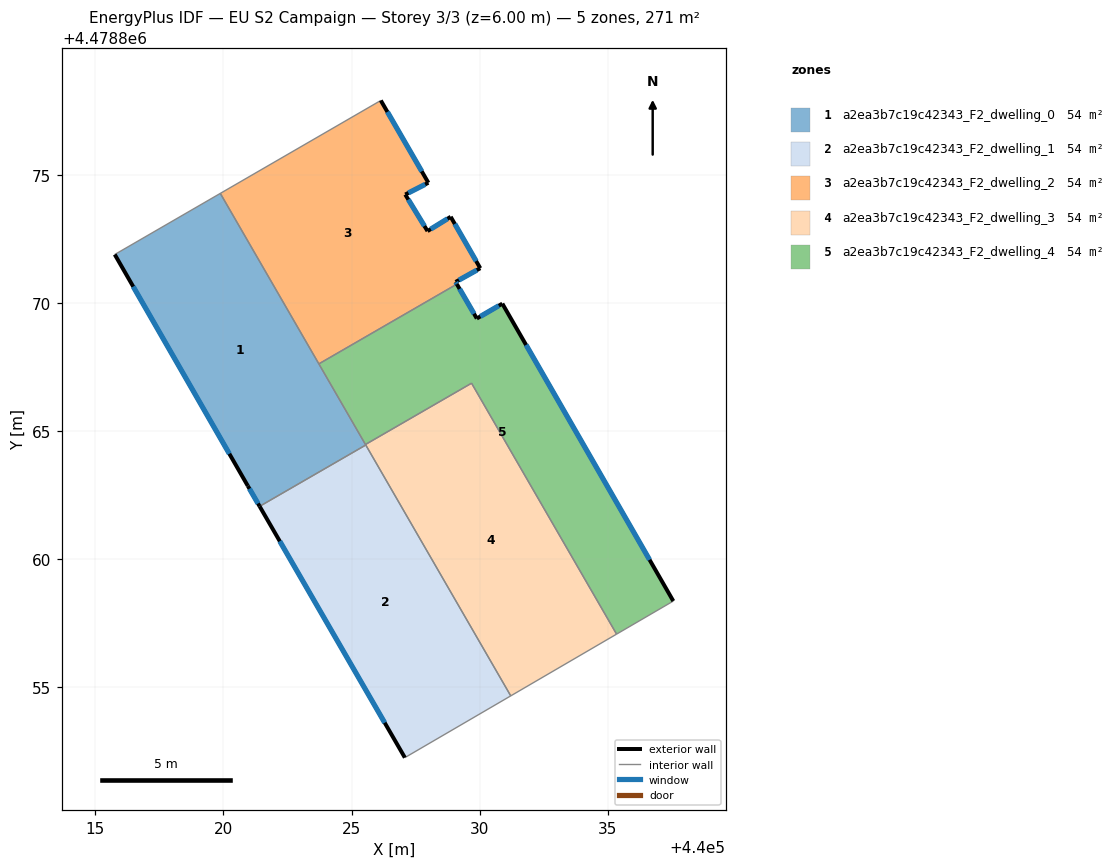
=== STOREY PLAN SPEC (per zone: floor XY polygon, exterior-wall plan segments, windows/doors) ===
zone 1: a2ea3b7c19c42343_F2_dwelling_0  (54.1 m²)
  floor: (440025.55, 4478864.45) (440019.88, 4478874.27) (440015.76, 4478871.89) (440020.95, 4478862.85) (440021.41, 4478862.06)
  exterior wall: (440021.41, 4478862.06) – (440020.95, 4478862.85)  [0.9 m]
    window: (440021.35, 4478862.17) – (440021.01, 4478862.74)  [1.4 m²]
  exterior wall: (440020.95, 4478862.85) – (440015.76, 4478871.89)  [10.4 m]
    window: (440020.23, 4478864.11) – (440016.48, 4478870.63)  [16.3 m²]
  interior walls: 5
zone 2: a2ea3b7c19c42343_F2_dwelling_1  (54.2 m²)
  floor: (440031.21, 4478854.66) (440025.55, 4478864.45) (440021.41, 4478862.06) (440027.08, 4478852.25)
  exterior wall: (440027.08, 4478852.25) – (440021.41, 4478862.06)  [11.3 m]
    window: (440026.29, 4478853.61) – (440022.20, 4478860.69)  [17.7 m²]
  interior walls: 3
zone 3: a2ea3b7c19c42343_F2_dwelling_2  (54.2 m²)
  floor: (440029.11, 4478870.73) (440029.06, 4478870.82) (440030.02, 4478871.35) (440028.87, 4478873.36) (440027.97, 4478872.80) (440027.09, 4478874.23) (440028.00, 4478874.69) (440026.14, 4478877.90) (440019.88, 4478874.27) (440023.72, 4478867.62)
  exterior wall: (440030.02, 4478871.35) – (440029.06, 4478870.82)  [1.1 m]
    window: (440029.89, 4478871.28) – (440029.19, 4478870.89)  [1.7 m²]
  exterior wall: (440029.06, 4478870.82) – (440029.11, 4478870.73)  [0.1 m]
    window: (440029.07, 4478870.80) – (440029.10, 4478870.74)  [0.2 m²]
  exterior wall: (440026.14, 4478877.90) – (440028.00, 4478874.69)  [3.7 m]
    window: (440026.40, 4478877.45) – (440027.74, 4478875.13)  [5.8 m²]
  exterior wall: (440028.00, 4478874.69) – (440027.09, 4478874.23)  [1.0 m]
    window: (440027.87, 4478874.62) – (440027.22, 4478874.29)  [1.6 m²]
  exterior wall: (440027.09, 4478874.23) – (440027.97, 4478872.80)  [1.7 m]
    window: (440027.22, 4478874.03) – (440027.84, 4478873.00)  [2.6 m²]
  exterior wall: (440027.97, 4478872.80) – (440028.87, 4478873.36)  [1.1 m]
    window: (440028.09, 4478872.88) – (440028.74, 4478873.28)  [1.7 m²]
  exterior wall: (440028.87, 4478873.36) – (440030.02, 4478871.35)  [2.3 m]
    window: (440029.03, 4478873.08) – (440029.86, 4478871.63)  [3.6 m²]
  interior walls: 3
zone 4: a2ea3b7c19c42343_F2_dwelling_3  (54.2 m²)
  floor: (440035.34, 4478857.07) (440029.68, 4478866.86) (440025.54, 4478864.47) (440031.21, 4478854.66)
  interior walls: 5
zone 5: a2ea3b7c19c42343_F2_dwelling_4  (54.2 m²)
  floor: (440037.56, 4478858.36) (440030.89, 4478869.97) (440029.89, 4478869.39) (440029.11, 4478870.73) (440023.72, 4478867.62) (440025.54, 4478864.47) (440029.68, 4478866.86) (440035.34, 4478857.07)
  exterior wall: (440030.89, 4478869.97) – (440037.56, 4478858.36)  [13.4 m]
    window: (440031.81, 4478868.36) – (440036.63, 4478859.97)  [21.0 m²]
  exterior wall: (440029.11, 4478870.73) – (440029.89, 4478869.39)  [1.6 m]
    window: (440029.22, 4478870.54) – (440029.78, 4478869.57)  [2.4 m²]
  exterior wall: (440029.89, 4478869.39) – (440030.89, 4478869.97)  [1.2 m]
    window: (440030.03, 4478869.47) – (440030.75, 4478869.89)  [1.8 m²]
  interior walls: 5

=== DERIVED (storey summary) ===
Building: EU S2 Campaign
Storey: 3 of 3  (floor level z = 6.00 m)
Storey gross floor area: 270.8 m²
Zones on this storey: 5
  - a2ea3b7c19c42343_F2_dwelling_0: floor 54.1 m²; exterior wall 11.3 m (34.0 m²); 2 window(s) 17.8 m²; WWR 52.2%
  - a2ea3b7c19c42343_F2_dwelling_1: floor 54.2 m²; exterior wall 11.3 m (34.0 m²); 1 window(s) 17.7 m²; WWR 52.2%
  - a2ea3b7c19c42343_F2_dwelling_2: floor 54.2 m²; exterior wall 11.0 m (32.9 m²); 7 window(s) 17.2 m²; WWR 52.2%
  - a2ea3b7c19c42343_F2_dwelling_3: floor 54.2 m²
  - a2ea3b7c19c42343_F2_dwelling_4: floor 54.2 m²; exterior wall 16.1 m (48.3 m²); 3 window(s) 25.2 m²; WWR 52.2%
Zone adjacency (shared interzone walls):
  - a2ea3b7c19c42343_F2_dwelling_0 ↔ a2ea3b7c19c42343_F2_dwelling_1
  - a2ea3b7c19c42343_F2_dwelling_0 ↔ a2ea3b7c19c42343_F2_dwelling_2
  - a2ea3b7c19c42343_F2_dwelling_0 ↔ a2ea3b7c19c42343_F2_dwelling_3
  - a2ea3b7c19c42343_F2_dwelling_0 ↔ a2ea3b7c19c42343_F2_dwelling_4
  - a2ea3b7c19c42343_F2_dwelling_1 ↔ a2ea3b7c19c42343_F2_dwelling_3
  - a2ea3b7c19c42343_F2_dwelling_2 ↔ a2ea3b7c19c42343_F2_dwelling_4
  - a2ea3b7c19c42343_F2_dwelling_3 ↔ a2ea3b7c19c42343_F2_dwelling_4